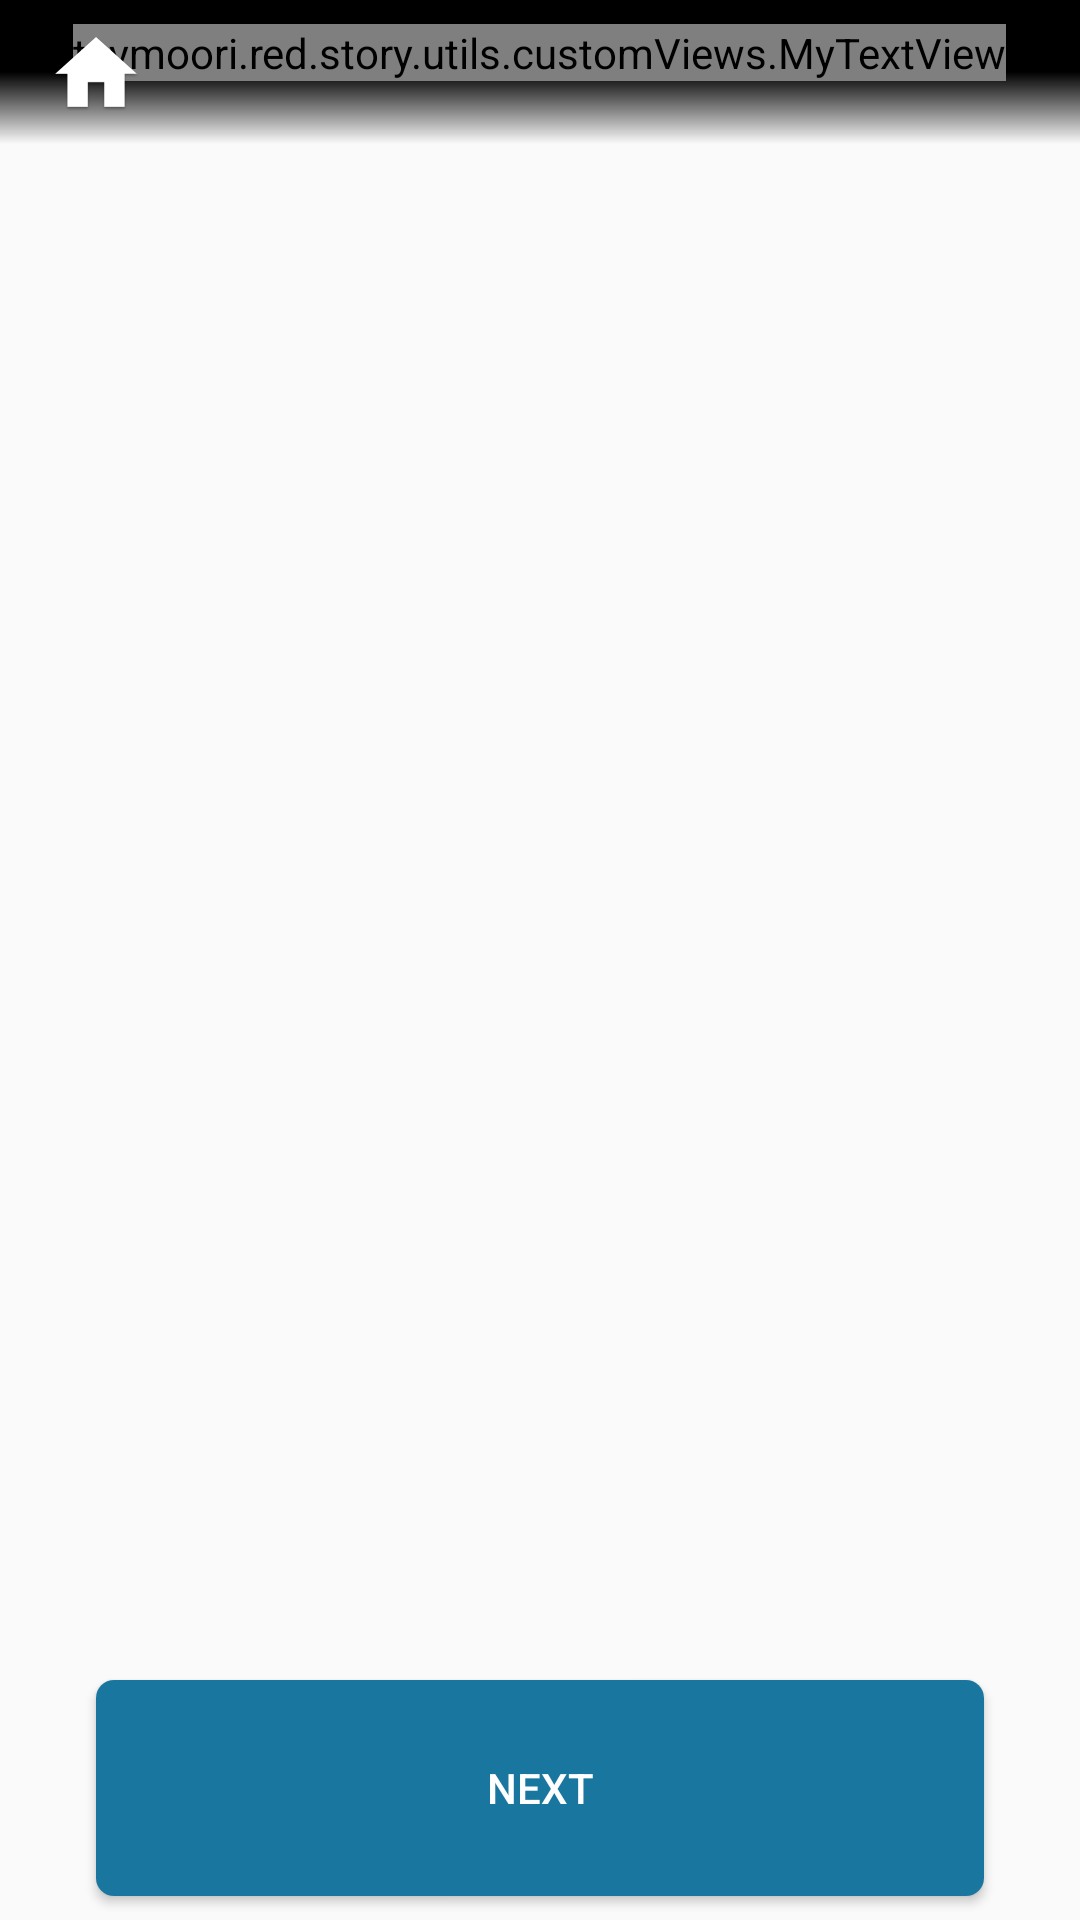

This screen was rendered from an Android layout file. Write that file and the resources it references.
<!-- AndroidManifest.xml: application theme AppTheme -->
<!-- res/layout/activity_chat_board.xml -->
<?xml version="1.0" encoding="utf-8"?>
<RelativeLayout
        xmlns:android="http://schemas.android.com/apk/res/android"
        xmlns:tools="http://schemas.android.com/tools"
        xmlns:app="http://schemas.android.com/apk/res-auto"
        android:id="@+id/container"
        android:fitsSystemWindows="true"
        android:layout_width="match_parent"
        android:clickable="true"
        android:layout_height="match_parent"
        tools:context=".chatbaord.ChatBoardActivity">

    <ImageView
            android:id="@+id/bg"
            android:clickable="true"
            android:scaleType="fitXY"
            android:adjustViewBounds="true"
            android:layout_width="match_parent"
            android:layout_height="match_parent"/>


    <androidx.recyclerview.widget.RecyclerView
            android:id="@+id/results"
            android:layout_width="match_parent"
            android:layoutAnimation="@anim/list_anim"
            android:clipToPadding="true"
            android:orientation="vertical"
            android:layout_marginTop="44dp"
            android:layout_marginBottom="88dp"
            app:layoutManager="androidx.recyclerview.widget.LinearLayoutManager"
            android:layout_height="match_parent"/>
    <Button
            android:id="@+id/next"
            android:layout_width="match_parent"
            android:layout_marginStart="32dp"
            android:layout_marginEnd="32dp"
            android:foreground="?android:attr/selectableItemBackground"
            android:text="Next"
            android:textSize="@dimen/_15ssp"
            android:textColor="@color/white"
            android:layout_marginBottom="8dp"
            android:layout_alignParentBottom="true"
            android:background="@drawable/rounded_blue"
            android:layout_height="72dp"/>


    <RelativeLayout
            android:background="@drawable/top_black_block"
            android:layout_width="match_parent"
            android:layout_height="48dp">

        <teymoori.red.story.utils.customViews.MyTextView
                android:id="@+id/storyTitle"
                android:layout_centerHorizontal="true"
                android:textSize="@dimen/_14ssp"
                android:gravity="center|top"
                android:layout_marginTop="8dp"
                android:ems="11"
                android:textColor="@color/white"
                android:layout_width="wrap_content"
                android:layout_height="wrap_content"/>


        <ImageButton
                android:id="@+id/home"
                android:scaleType="fitXY"
                android:layout_marginTop="8dp"
                android:foreground="?android:attr/selectableItemBackground"
                android:clickable="true"
                android:layout_marginStart="16dp"
                android:adjustViewBounds="true"
                android:background="@color/transparent"
                android:src="@drawable/ic_home"
                android:layout_width="32sp"
                android:layout_height="32dp"/>

    </RelativeLayout>

</RelativeLayout>
<!-- resources referenced by this layout -->
<resources>
  <color name="transparent">#00000000</color>
  <color name="white">#fff</color>
  <!-- drawable ic_home: png bitmap (drawable, 2328 bytes) -->
  <!-- drawable rounded_blue (drawable) -->
  <?xml version="1.0" encoding="utf-8"?>
  <shape xmlns:android="http://schemas.android.com/apk/res/android">
      <solid android:color="@color/darkBlue"/>
      <corners android:radius="6dp"/>
  </shape>
  <!-- drawable top_black_block (drawable) -->
  <?xml version="1.0" encoding="utf-8"?>
  <shape xmlns:android="http://schemas.android.com/apk/res/android">
      <gradient
          android:startColor="#000"
          android:centerColor="#000"
          android:endColor="@color/transparent"
          android:angle="-90"
          />
  </shape>
  <style name="AppTheme" parent="@style/Theme.AppCompat.Light.NoActionBar">
          
          <item name="colorPrimary">@color/colorPrimary</item>
          <item name="colorPrimaryDark">@color/colorPrimaryDark</item>
          <item name="colorAccent">@color/colorAccent</item>
          <item name="android:windowNoTitle">true</item>
          <item name="android:windowActionBar">false</item>
          <item name="android:windowFullscreen">true</item>
          <item name="android:windowContentOverlay">@null</item>
      </style>
  <color name="darkBlue">#19769f</color>
  <color name="colorPrimary">#135e7e</color>
  <color name="colorPrimaryDark">#00574B</color>
  <color name="colorAccent">@color/grayDarker</color>
  <color name="grayDarker">#7e7e7e</color>
</resources>
